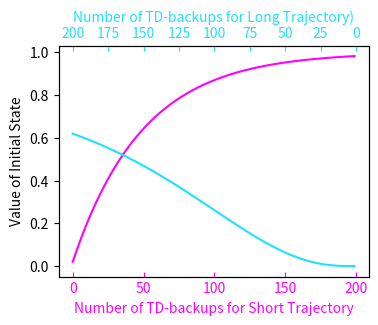

Here is the Python script that generated this plot: (Note: this script raises an exception after producing the figure.)
import matplotlib.pyplot as plt
import numpy as np
import matplotlib

import numpy as np
import matplotlib.pyplot as plt

# Method to perform td learning in the two experiments
def td_learning(num_states, num_backups, alpha=0.02, gamma = 0.9, reward_magnitude=1):
    values = np.zeros(num_states)
    learned_values = []
    for _ in range(num_backups):
        state = 0
        for t in range(num_states - 1):
            reward = reward_magnitude if t == num_states - 2 else 0  # Reward is 1 in the final state.
            if t==num_states - 2:
                values[state] += alpha * (reward  - values[state])
            else:
                values[state] += alpha * (reward + gamma* values[state + 1] - values[state])
            state += 1
        learned_values.append(values[0])  # Store the value of the initial state after each backup
    return learned_values

# Parameters
max_backups = 200  # Maximum number of TD-backups
short_mdp_states = 2  # 10 transitions, 11 states
long_mdp_states = 4  # 40 transitions, 41 states

# TD-Learning for two MDPs for varying number of backups
short_mdp_values = [td_learning(short_mdp_states, backups+1)[-1] for backups in range(max_backups)]
long_mdp_values = [td_learning(long_mdp_states, backups+1)[-1] for backups in range(max_backups)]

# Plotting the learned values
import matplotlib.cm as cm
color_map = cm.get_cmap('cool')
short_mdp_color = color_map(300)  # color at value 1 from 'cool' cmap
long_mdp_color = color_map(30)  # color at value 0.05 from 'cool' cmap

# Plotting the learned values
fig, ax = plt.subplots(figsize=(4, 3))

# Plot for short MDP
ax.plot(range(max_backups), short_mdp_values, label=f'Short MDP ({short_mdp_states - 1} transitions)', color=short_mdp_color)
ax.tick_params(axis='x', direction='in', colors=short_mdp_color)

# Create a secondary X-axis for the long MDP with inverted x-axis and different color
ax2 = ax.twiny()
ax2.plot(range(max_backups-1, -1, -1), long_mdp_values, label=f'Long MDP ({long_mdp_states - 1} transitions)', color=long_mdp_color)
ax2.tick_params(axis='x', direction='in', colors=long_mdp_color)

# Manually setting the tick labels for the long MDP
ax2.set_xticks(np.linspace(0, max_backups, max_backups//25+1))
ax2.set_xticklabels([str(int(label)) for label in np.linspace(max_backups, 0, max_backups//25+1)])

# Setting labels and legend
ax.set_xlabel('Number of TD-backups for Short Trajectory', color=short_mdp_color)
ax2.set_xlabel('Number of TD-backups for Long Trajectory)', color=long_mdp_color)
ax.set_ylabel('Value of Initial State')

plt.show()
fig.savefig('figures/my_figure.svg', format='svg')


gammas = [0.6, 0.9, 0.99]

fig, ax = plt.subplots(figsize=(4, 3))

# Parameters
max_backups = 100  # Maximum number of TD-backups
short_mdp_states = 3  # 10 transitions, 11 states
long_mdp_states = 11  # 40 transitions, 41 states
reward_magn=1

# Plot for Short MDP
for gamma, color in zip(gammas, ['cyan', 'blue', 'purple']):
    short_mdp_values = [td_learning(short_mdp_states, backups+1, gamma=gamma, alpha=0.1)[-1] for backups in range(max_backups)]
    ax.plot(range(max_backups), short_mdp_values, label=f'Gamma = {gamma}', color=short_mdp_color)
ax.set_title(f'Short MDP ({short_mdp_states - 1} transitions)')
ax.set_xlabel('Number of TD-backups')
ax.set_ylabel('Value of Initial State')
ax.legend(loc='upper center')
plt.show()
fig.savefig('figures/my_figure.svg', format='svg')

fig, ax = plt.subplots(figsize=(4, 3))

# Plot for Long MDP
for gamma, color in zip(gammas, ['magenta', 'red', 'orange']):
    long_mdp_values = [td_learning(long_mdp_states, backups+1, gamma=gamma,alpha=0.1)[-1] for backups in range(max_backups)]
    ax.plot(range(max_backups), long_mdp_values, label=f'Gamma = {gamma}', color=long_mdp_color)
ax.set_title(f'Long MDP ({long_mdp_states - 1} transitions)')
ax.set_xlabel('Number of TD-backups')
ax.set_ylabel('Value of Initial State')
ax.legend(loc='upper center')

plt.show()
fig.savefig('figures/my_figure.svg', format='svg')

